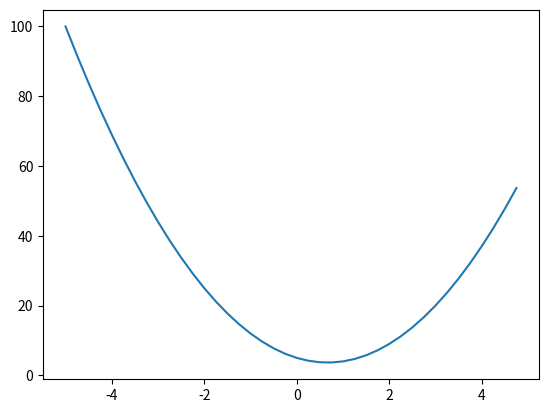

Source code (Python):
# -*- coding: utf-8 -*-
"""micrograd.ipynb

Automatically generated by Colab.

Original file is located at
    https://colab.research.google.com/<link-removed>
"""

# Commented out IPython magic to ensure Python compatibility.
import math
import numpy as np
import matplotlib.pyplot as plt
# %matplotlib inline

def f(x):
  """
  Scalar value function, takes a single scalar (number representing magnitude or quantity) x and returns single scalar y
  """
  return 3*x**2 - 4*x + 5

f(3.0)

xs = np.arange(-5, 5, 0.25) # An array of the range from -5 to 5 with steps of 0.25 (not including 5)
ys = f(xs) # Array gets mapped as the input, and function gets applied individually for each elelment
           # returns an array with the results
ys

plt.plot(xs, ys) # x, y

h = 0.00000001 # Very close to zero
x = -3.0 #Our target val
f(x+h) # Slightly nudge x in a positive direction
# But how does it respond?
(f(x+h) - f(x))/h # This is how much it responded, and u normalize it via the run (rise/run for slope -> the direction it is changing or going in)
#Gives numerical representation of the slope, and closer to zero will tell u the value

# 3 scalars, and output variable d from them
a = 2.0
b = -3.0
c = 10.0
d = a * b + c
print(d)

h = 0.00001 # very small & close to zero

# inputs that are random vals
a = 2.0
b = -3.0
c = 10.0


d1 = a * b + c
a += h # bumping our input by a tiny amount
d2 = a * b + c

print('d1', d1)
print('d2', d2) # decreases, thus the slope is negative
print('slope', (d2-d1)/h) #how much the function increased from d1 to d2, then normalized for the slope

class Value:
  """
  Takes a single scalar value, to keep track of (essentially wraps it)

  Scalar value is taking in via data, and it is wrapped in the class via -> self.data

  The double underscore is used to define the operators of the functions, and are automatically called via interepreter
  aka magic function. This allows them to replace certain things or have things happen in a manner when something is done.

  Example:
  __repr__: provides the string representation of the object
  __add__: allows u to define the behavior of the addition operator when used with objects of the class
  """
  def __init__(self, data):
    self.data = data

  def __repr__(self):
    return f"Value(data={self.data})"

  def __add__(self, other):
    """
    Takes another value, and takes its sellf and then gets its own value and adds it to the other and returns it
    """
    out = Value(self.data + other.data)
    return out

a = Value(2.0)
b = Value(3.0)
# Self is a in this instance, and b is the other
a + b

